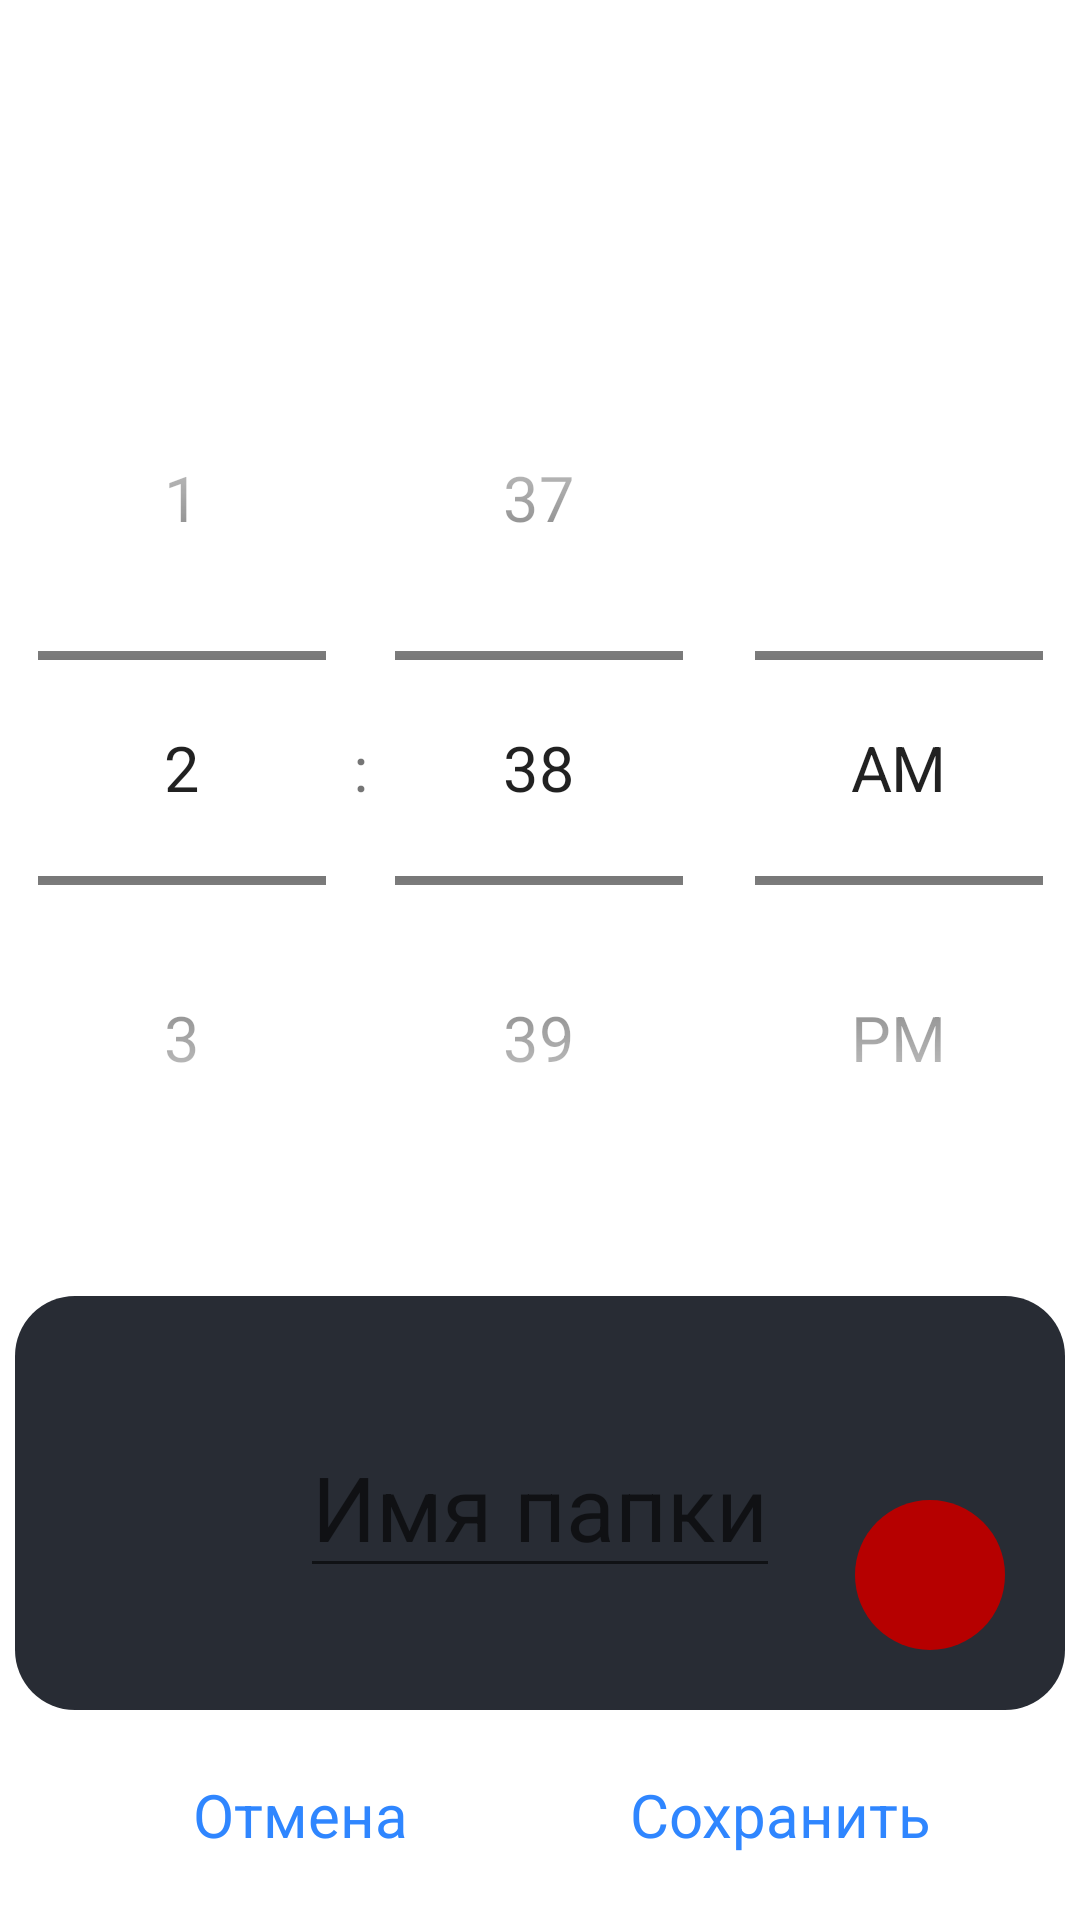

The Android layout XML behind this screen, and the referenced resources:
<!-- AndroidManifest.xml: application theme Theme.AntiLeaker -->
<!-- res/layout/activity_edit.xml -->
<?xml version="1.0" encoding="utf-8"?>
<RelativeLayout xmlns:android="http://schemas.android.com/apk/res/android"
    xmlns:tools="http://schemas.android.com/tools"
    android:layout_width="match_parent"
    android:layout_height="match_parent"
    tools:context=".EditActivity">

    <TextView
        android:layout_width="wrap_content"
        android:layout_height="wrap_content"
        android:layout_centerHorizontal="true"
        android:layout_marginTop="50dp"
        android:text="@string/delete_timer"
        android:textColor="@color/white"
        android:textSize="30sp" />

    <TimePicker
        android:id="@+id/time_picker"
        android:layout_width="match_parent"
        android:layout_height="wrap_content"
        android:layout_marginTop="150dp"
        android:scaleX="1.5"
        android:scaleY="1.5"
        android:timePickerMode="spinner" />


    <RelativeLayout
        android:id="@+id/bg_card"
        android:layout_width="match_parent"
        android:layout_height="match_parent"
        android:layout_above="@id/layout_buttons"
        android:layout_below="@id/time_picker"
        android:layout_marginHorizontal="5dp"
        android:layout_marginTop="70dp"
        android:background="@drawable/card_process_shape">

        <EditText
            android:id="@+id/folder_picker"
            android:layout_width="wrap_content"
            android:layout_height="wrap_content"
            android:layout_centerHorizontal="true"
            android:layout_marginTop="40dp"
            android:gravity="center"
            android:hint="@string/folder_name"
            android:textColor="@color/white"
            android:textSize="30sp" />


        <FrameLayout
            android:id="@+id/button_delete"
            android:layout_width="50dp"
            android:layout_height="50dp"
            android:layout_alignParentEnd="true"
            android:layout_alignParentBottom="true"
            android:layout_margin="20dp"
            android:background="@drawable/button_red_shape">

            <ImageView
                android:layout_width="wrap_content"
                android:layout_height="wrap_content"
                android:layout_gravity="center"
                android:scaleX="0.6"
                android:scaleY="0.6"
                android:src="@drawable/image_trash_can"
                android:textColor="@color/white"
                android:textSize="40sp" />
        </FrameLayout>
    </RelativeLayout>

    <LinearLayout
        android:id="@+id/layout_buttons"
        android:layout_width="match_parent"
        android:layout_height="70dp"
        android:layout_alignParentBottom="true"
        android:layout_marginHorizontal="20dp">

        <TextView
            android:id="@+id/cancel_button"
            android:layout_width="match_parent"
            android:layout_height="match_parent"
            android:layout_weight="1"
            android:gravity="center"
            android:text="@string/cancel"
            android:textColor="@color/blue"
            android:textSize="20sp" />

        <TextView
            android:id="@+id/save_button"
            android:layout_width="match_parent"
            android:layout_height="match_parent"
            android:layout_weight="1"
            android:gravity="center"
            android:text="@string/save"
            android:textColor="@color/blue"
            android:textSize="20sp" />

    </LinearLayout>

</RelativeLayout>
<!-- resources referenced by this layout -->
<resources>
  <color name="blue">#2F86FF</color>
  <color name="white">#FFFFFFFF</color>
  <!-- drawable button_red_shape (drawable) -->
  <?xml version="1.0" encoding="UTF-8"?>
  <shape xmlns:android="http://schemas.android.com/apk/res/android"
      android:shape="oval">
      <solid android:color="@color/red" />
  </shape>
  <!-- drawable card_process_shape (drawable) -->
  <?xml version="1.0" encoding="UTF-8"?>
  <shape xmlns:android="http://schemas.android.com/apk/res/android">
      <solid android:color="@color/grey" />
      <corners android:radius="20dp"/>
  </shape>
  <string name="cancel">Отмена</string>
  <string name="delete_timer">Таймер удаления</string>
  <string name="folder_name">Имя папки</string>
  <string name="save">Сохранить</string>
  <style name="Theme.AntiLeaker" parent="Theme.MaterialComponents.DayNight.DarkActionBar">
          
          <item name="colorPrimary">@color/purple_500</item>
          <item name="colorPrimaryVariant">@color/purple_700</item>
          <item name="colorOnPrimary">@color/white</item>
          
          <item name="colorSecondary">@color/teal_200</item>
          <item name="colorSecondaryVariant">@color/teal_700</item>
          <item name="colorOnSecondary">@color/black</item>
          
          <item name="android:statusBarColor" tools:targetApi="l">?attr/colorPrimaryVariant</item>
          
      </style>
  <color name="red">#B60000</color>
  <color name="grey">#282C34</color>
  <color name="purple_500">#FF6200EE</color>
  <color name="purple_700">#FF3700B3</color>
  <color name="teal_200">#FF03DAC5</color>
  <color name="teal_700">#FF018786</color>
  <color name="black">#FF000000</color>
</resources>
